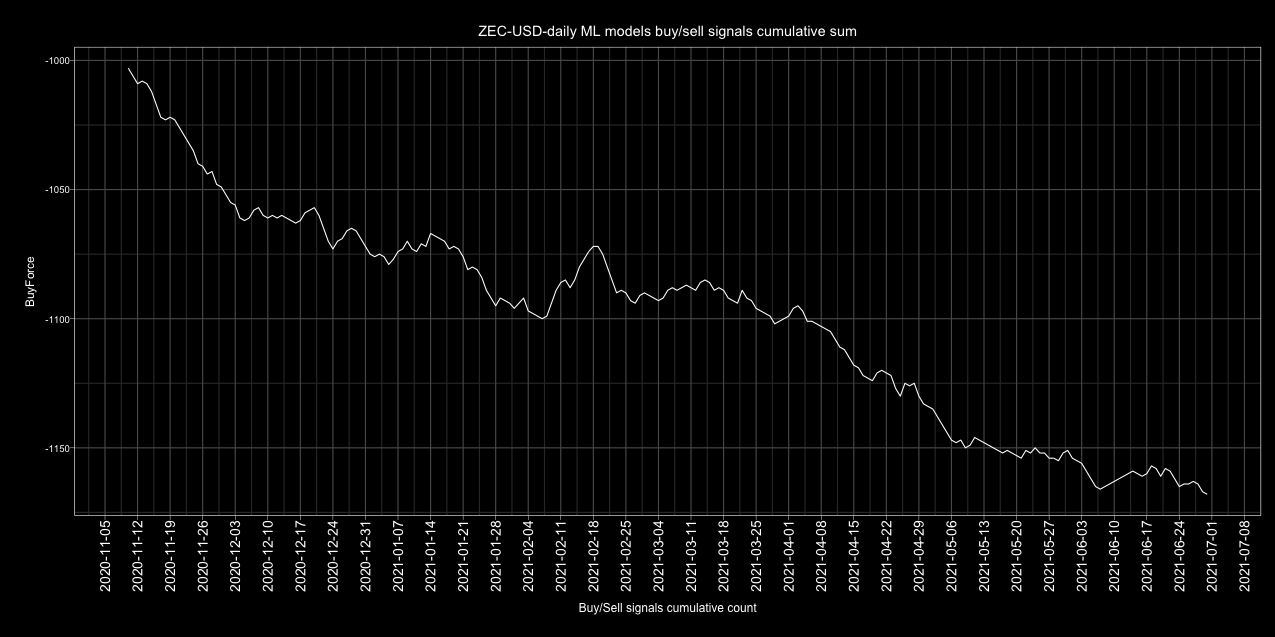

The data file committed next to this chart (first rows):
Date, buy, sell, Action, ActionID
2017-01-01, 2, 3, sell, 0
2017-01-02, 4, 1, buy, 1
2017-01-03, 5, 0, buy, 1
2017-01-04, 4, 1, buy, 1
2017-01-05, 1, 4, sell, 0
2017-01-06, 0, 5, sell, 0
2017-01-07, 0, 5, sell, 0
2017-01-08, 0, 5, sell, 0
2017-01-09, 0, 5, sell, 0
2017-01-10, 0, 5, sell, 0
2017-01-11, 0, 5, sell, 0
2017-01-12, 2, 3, sell, 0
2017-01-13, 3, 2, buy, 1
2017-01-14, 5, 0, buy, 1
2017-01-15, 4, 0, buy, 1
2017-01-16, 3, 2, buy, 1
2017-01-17, 4, 1, buy, 1
2017-01-18, 0, 5, sell, 0
2017-01-19, 0, 5, sell, 0
2017-01-20, 0, 5, sell, 0
2017-01-21, 1, 4, sell, 0
2017-01-22, 3, 2, buy, 1
2017-01-23, 1, 4, sell, 0
2017-01-24, 0, 5, sell, 0
2017-01-25, 0, 5, sell, 0
2017-01-26, 0, 5, sell, 0
2017-01-27, 2, 3, sell, 0
2017-01-28, 3, 2, buy, 1
2017-01-29, 2, 3, sell, 0
2017-01-30, 4, 1, buy, 1
2017-01-31, 2, 3, sell, 0
2017-02-01, 2, 3, sell, 0
2017-02-02, 0, 5, sell, 0
2017-02-03, 0, 5, sell, 0
2017-02-04, 1, 4, sell, 0
2017-02-05, 3, 2, buy, 1
2017-02-06, 1, 4, sell, 0
2017-02-07, 1, 4, sell, 0
2017-02-08, 1, 4, sell, 0
2017-02-09, 1, 4, sell, 0
2017-02-10, 0, 5, sell, 0
2017-02-11, 1, 4, sell, 0
2017-02-12, 0, 5, sell, 0
2017-02-13, 0, 5, sell, 0
2017-02-14, 4, 1, buy, 1
2017-02-15, 3, 2, buy, 1
2017-02-16, 3, 2, buy, 1
2017-02-17, 1, 3, sell, 0
2017-02-18, 0, 4, sell, 0
2017-02-19, 1, 4, sell, 0
2017-02-20, 2, 3, sell, 0
2017-02-21, 3, 2, buy, 1
2017-02-22, 2, 3, sell, 0
2017-02-23, 3, 2, buy, 1
2017-02-24, 5, 0, buy, 1
2017-02-25, 2, 3, sell, 0
2017-02-26, 4, 1, buy, 1
2017-02-27, 4, 1, buy, 1
2017-02-28, 3, 2, buy, 1
2017-03-01, 5, 0, buy, 1
... 1,582 more rows
